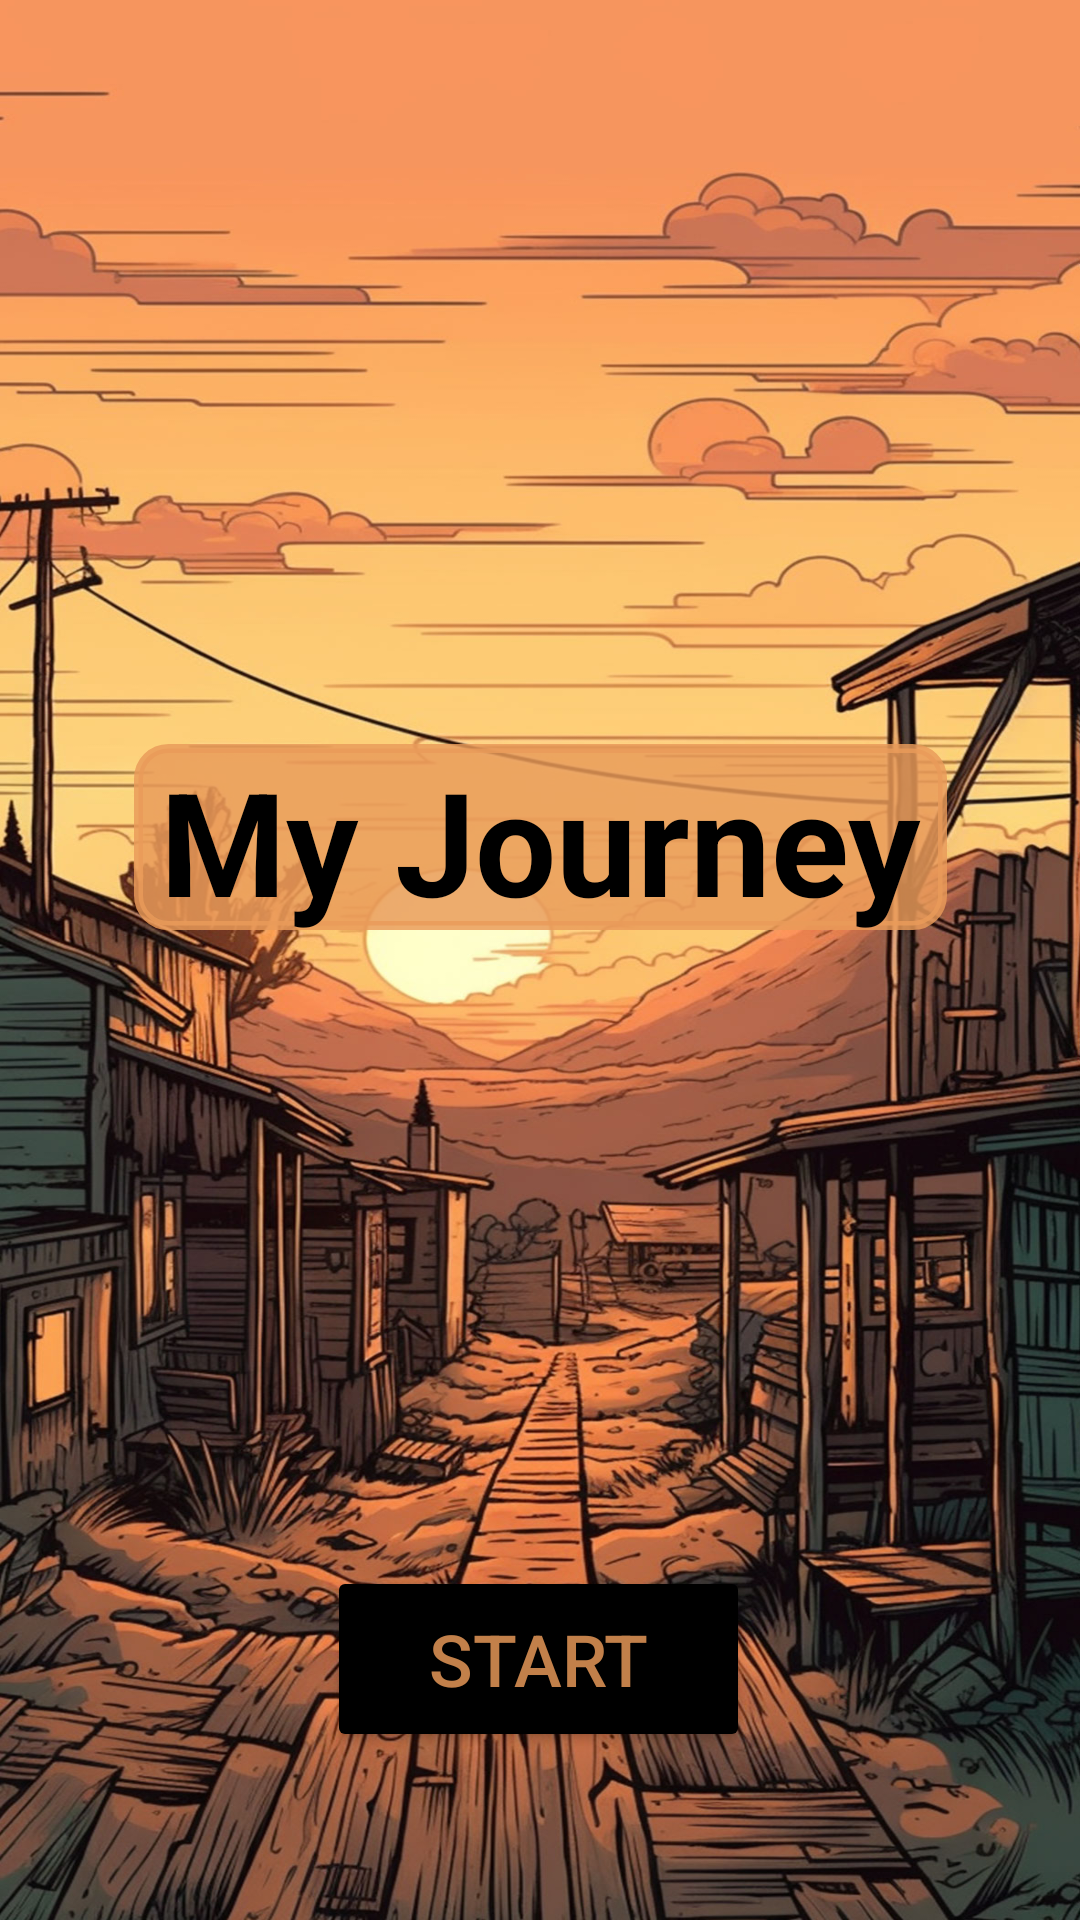

Here is an Android app screen rendered from its layout file. Give the layout XML and the strings, colors and styles it references.
<!-- AndroidManifest.xml: application theme Theme.CRUD_Final -->
<!-- res/layout/activity_first_page.xml -->
<?xml version="1.0" encoding="utf-8"?>
<androidx.constraintlayout.widget.ConstraintLayout xmlns:android="http://schemas.android.com/apk/res/android"
    xmlns:app="http://schemas.android.com/apk/res-auto"
    xmlns:tools="http://schemas.android.com/tools"
    android:id="@+id/main"
    android:layout_width="match_parent"
    android:layout_height="match_parent"
    android:background="@drawable/images"
    tools:context=".FirstPage">

    <TextView
        android:id="@+id/textView"
        android:layout_width="271dp"
        android:layout_height="62dp"
        android:layout_marginTop="248dp"
        android:background="@drawable/orange_border"
        android:backgroundTint="@color/orange2"
        android:text="My Journey"
        android:textAlignment="center"
        android:textColor="@color/black"
        android:textSize="48sp"
        android:textStyle="bold"
        app:layout_constraintEnd_toEndOf="parent"
        app:layout_constraintStart_toStartOf="parent"
        app:layout_constraintTop_toTopOf="parent" />

    <Button
        android:id="@+id/button"
        android:layout_width="141dp"
        android:layout_height="62dp"
        android:layout_marginTop="212dp"
        android:backgroundTint="@color/design_default_color_on_secondary"
        android:radius="10dp"
        android:text="Start"
        android:textColor="@color/orange2"
        android:textSize="24sp"
        app:cornerRadius="10dp"
        app:layout_constraintEnd_toEndOf="parent"
        app:layout_constraintHorizontal_bias="0.498"
        app:layout_constraintStart_toStartOf="parent"
        app:layout_constraintTop_toBottomOf="@+id/textView" />
</androidx.constraintlayout.widget.ConstraintLayout>
<!-- resources referenced by this layout -->
<resources>
  <color name="black">#FF000000</color>
  <color name="orange2">#D3EA9B5A</color>
  <!-- drawable images: jpg bitmap (drawable, 446795 bytes) -->
  <!-- drawable orange_border (drawable) -->
  <?xml version="1.0" encoding="utf-8"?>
  <shape xmlns:android="http://schemas.android.com/apk/res/android"
      android:shape = "rectangle">
  
      <stroke
          android:width="3dp"
          android:color="@color/black" />
  
      <corners
          android:radius="10dp"/>
  
  </shape>
  <style name="Theme.CRUD_Final" parent="Base.Theme.CRUD_Final" />
  <style name="Base.Theme.CRUD_Final" parent="Theme.Material3.DayNight.NoActionBar">
          
          <item name="colorPrimary">@color/orange</item>
          <item name="colorPrimaryVariant">@color/orange</item>
          <item name="android:statusBarColor">@color/orange</item>
      </style>
  <color name="orange">#ed5f1e</color>
</resources>
